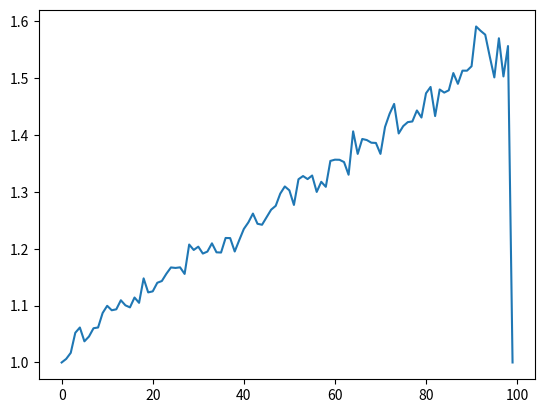

Recreate this plot in Python.
import numpy as np
import matplotlib.pyplot as plt

def Full_Rank(m, n):
	# Random mxn with full rank (P = 1)
	return np.random.normal(size = (m, n))

def Part_Rank(m, n, r):
	# Random mxn with rank r (P = 1)
	return np.matmul(np.random.normal(size = (m, r)), np.random.normal(size = (r, n)))

# Randomized Truncated SVD
def Rand_SVD(A, r, l, full = False):
	m, n = A.shape
	Omega = np.random.normal(size = (n, r + l))
	Q, R = np.linalg.qr(np.matmul(A, Omega))
	U, Sigma, V = np.linalg.svd(np.matmul(Q.T, A), full_matrices = False)
	if full:
		return np.matmul(Q, U)[:, :r], Sigma[:r], V[:r] # Return individual matrices
	else:
		return np.matmul((np.matmul(Q, U)[:, :r] * Sigma[:r]), V[:r]) # Return the approximation


# Dimensions
m = 500
n = 100
#r = 50
l = 1

err = np.zeros(n)

for r in range(n):
	# Full Rank
	A = Full_Rank(m, n)

	# Rank r
	#A = Part_Rank(m, n, r)

	Arand = Rand_SVD(A, r, l)

	ur, sr, vr = np.linalg.svd(A, full_matrices = False)
	Ar = np.matmul((ur[:, :r] * sr[:r]), vr[:r])

	err[r] = np.linalg.norm(A - Arand, ord = 2) / np.linalg.norm(A - Ar, ord = 2)

plt.plot(range(n), err)
plt.show()
